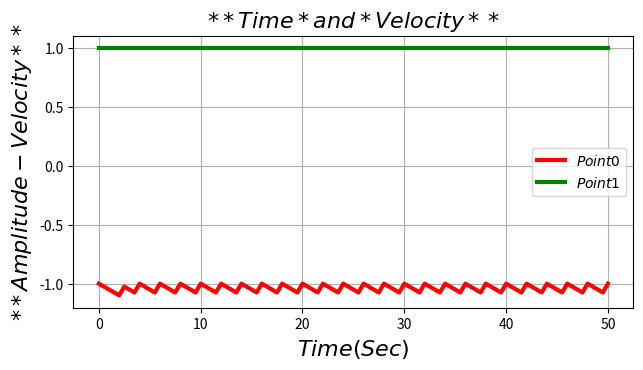

Source code (Python):

import numpy as np 
import matplotlib.pyplot as plt 

t = np.arange(0, 50.5, 0.5)  
y0 = [ 
  -1.0000,  -1.0250,  -1.0499,  -1.0747,  -1.0993,
  -1.0250,  -1.0499,  -1.0747,  -1.0000,  -1.0250,
  -1.0499,  -1.0747,  -1.0000,  -1.0250,  -1.0499,
  -1.0747,  -1.0000,  -1.0250,  -1.0499,  -1.0747,
  -1.0000,  -1.0250,  -1.0499,  -1.0747,  -1.0000,
  -1.0250,  -1.0499,  -1.0747,  -1.0000,  -1.0250,
  -1.0499,  -1.0747,  -1.0000,  -1.0250,  -1.0499,
  -1.0747,  -1.0000,  -1.0250,  -1.0499,  -1.0747,
  -1.0000,  -1.0250,  -1.0499,  -1.0747,  -1.0000,
  -1.0250,  -1.0499,  -1.0747,  -1.0000,  -1.0250,
  -1.0499,  -1.0747,  -1.0000,  -1.0250,  -1.0499,
  -1.0747,  -1.0000,  -1.0250,  -1.0499,  -1.0747,
  -1.0000,  -1.0250,  -1.0499,  -1.0747,  -1.0000,
  -1.0250,  -1.0499,  -1.0747,  -1.0000,  -1.0250,
  -1.0499,  -1.0747,  -1.0000,  -1.0250,  -1.0499,
  -1.0747,  -1.0000,  -1.0250,  -1.0499,  -1.0747,
  -1.0000,  -1.0250,  -1.0499,  -1.0747,  -1.0000,
  -1.0250,  -1.0499,  -1.0747,  -1.0000,  -1.0250,
  -1.0499,  -1.0747,  -1.0000,  -1.0250,  -1.0499,
  -1.0747,  -1.0000,  -1.0250,  -1.0499,  -1.0747,
  -1.0000,    
]  
y1 = [ 
 1.0000,   1.0000,   1.0000,   1.0000,   1.0000,
  1.0000,   1.0000,   1.0000,   1.0000,   1.0000,
  1.0000,   1.0000,   1.0000,   1.0000,   1.0000,
  1.0000,   1.0000,   1.0000,   1.0000,   1.0000,
  1.0000,   1.0000,   1.0000,   1.0000,   1.0000,
  1.0000,   1.0000,   1.0000,   1.0000,   1.0000,
  1.0000,   1.0000,   1.0000,   1.0000,   1.0000,
  1.0000,   1.0000,   1.0000,   1.0000,   1.0000,
  1.0000,   1.0000,   1.0000,   1.0000,   1.0000,
  1.0000,   1.0000,   1.0000,   1.0000,   1.0000,
  1.0000,   1.0000,   1.0000,   1.0000,   1.0000,
  1.0000,   1.0000,   1.0000,   1.0000,   1.0000,
  1.0000,   1.0000,   1.0000,   1.0000,   1.0000,
  1.0000,   1.0000,   1.0000,   1.0000,   1.0000,
  1.0000,   1.0000,   1.0000,   1.0000,   1.0000,
  1.0000,   1.0000,   1.0000,   1.0000,   1.0000,
  1.0000,   1.0000,   1.0000,   1.0000,   1.0000,
  1.0000,   1.0000,   1.0000,   1.0000,   1.0000,
  1.0000,   1.0000,   1.0000,   1.0000,   1.0000,
  1.0000,   1.0000,   1.0000,   1.0000,   1.0000,
  1.0000,    
]  

plt.figure(figsize = (8, 4) )  
plt.subplots_adjust(bottom = 0.2, left = 0.2)  

plt.plot(t, y0, 'r-', label = r'$Point0$', lw = 3)  
plt.plot(t, y1, 'g-', label = r'$Point1$', lw = 3)  

plt.xlabel(r'$Time(Sec)$').set_fontsize(16)  
plt.ylabel(r'$**Amplitude-Velocity**$').set_fontsize(16)  
plt.title(r'$**Time*and*Velocity**$').set_fontsize(16)  

plt.grid(axis = 'both')  
plt.legend(loc= 'best')  

plt.savefig('Velocity.png')  
plt.show()  
